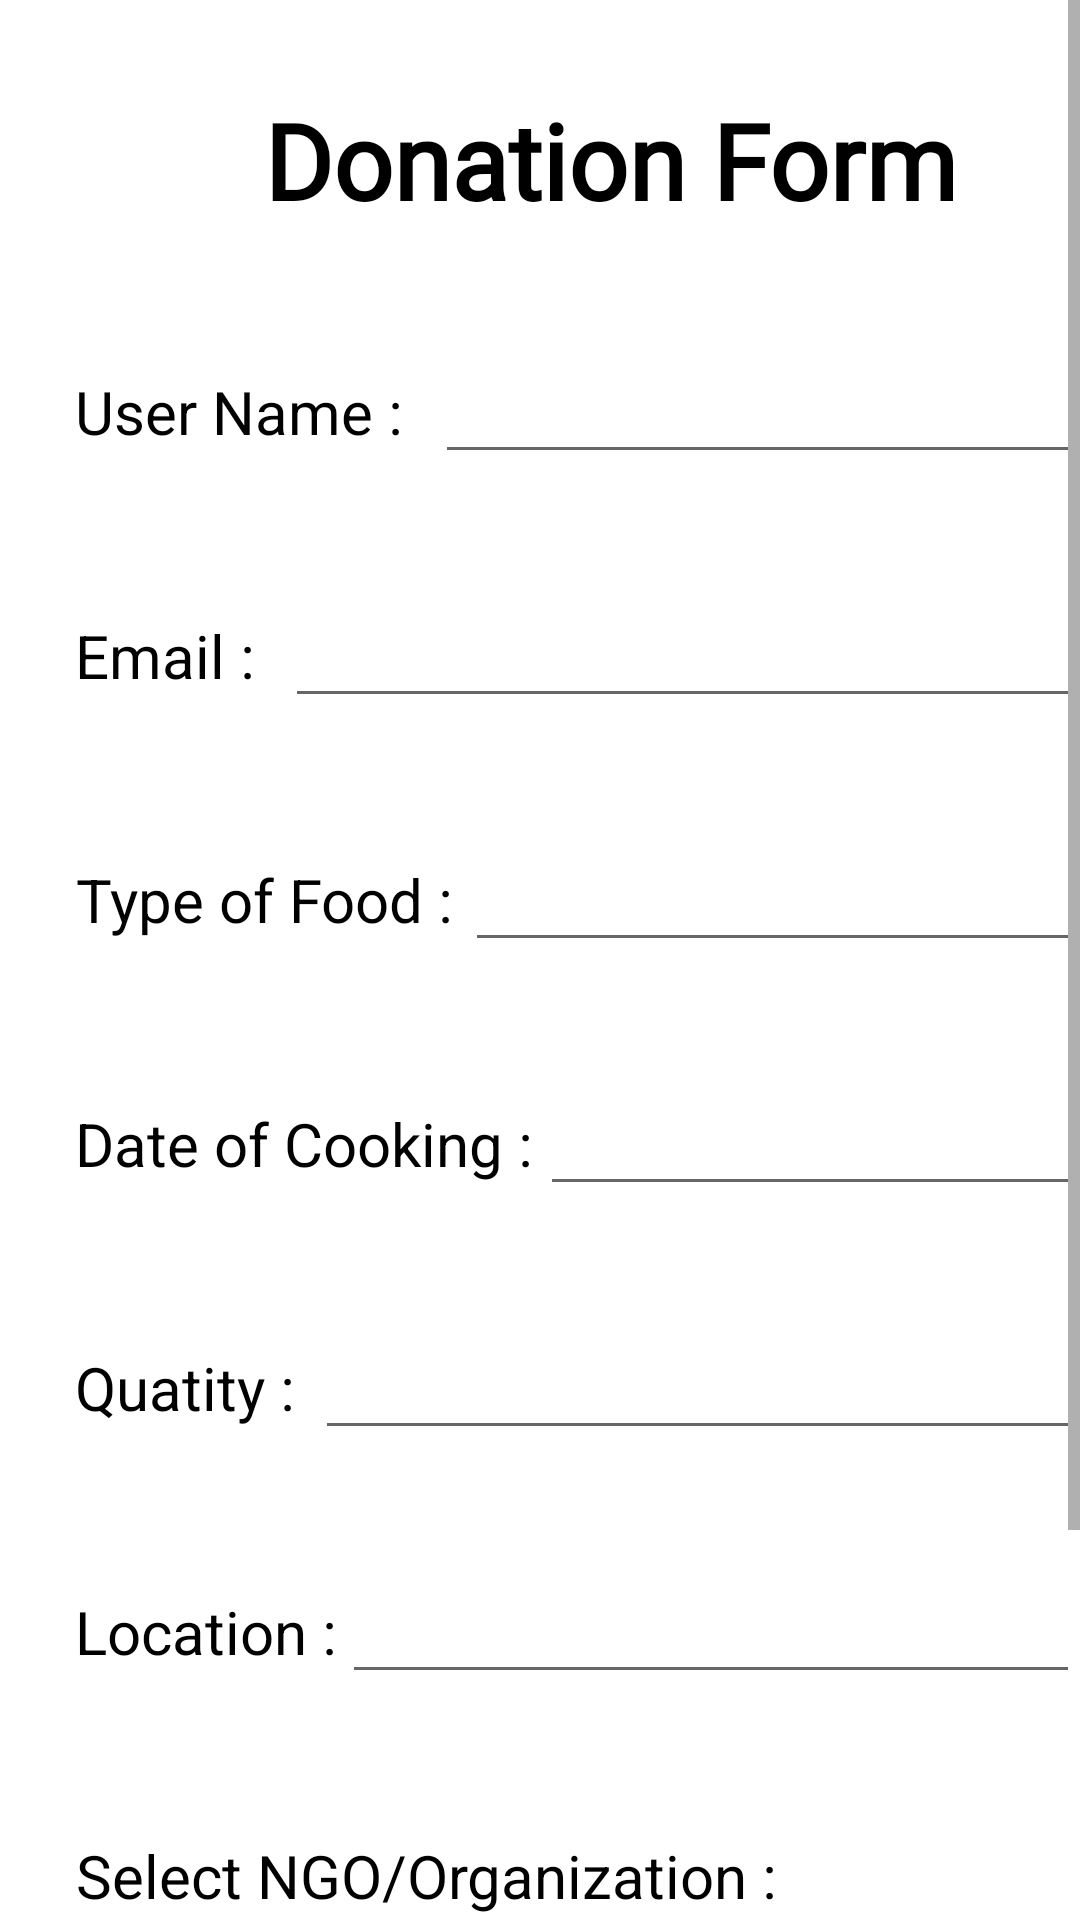

Write the Android layout XML for this screen, with the resource values it uses.
<!-- AndroidManifest.xml: application theme Theme.ZeroWaste -->
<!-- res/layout/activity_donation_form.xml -->
<?xml version="1.0" encoding="utf-8"?>
<ScrollView xmlns:android="http://schemas.android.com/apk/res/android"
    xmlns:app="http://schemas.android.com/apk/res-auto"
    xmlns:tools="http://schemas.android.com/tools"
    android:layout_width="match_parent"
    android:layout_height="match_parent"
    android:background="@drawable/login_background"
    tools:context=".DonationForm">

    <LinearLayout
        android:layout_width="wrap_content"
        android:layout_height="wrap_content"
        android:orientation="vertical">

        <RelativeLayout
            android:layout_marginTop="30dp"
            android:layout_marginLeft="88dp"
            android:layout_marginRight="20dp"
            android:layout_width="match_parent"
            android:layout_height="wrap_content">

            <TextView
                android:layout_width="wrap_content"
                android:layout_height="wrap_content"
                android:text="Donation Form"
                android:textColor="@color/black"
                android:fontFamily="@font/poppins_medium"
                android:textSize="35dp"
                android:textStyle="bold">

            </TextView>

        </RelativeLayout>

        <RelativeLayout
            android:layout_width="wrap_content"
            android:layout_height="wrap_content"
            android:layout_marginStart="25dp"
            android:layout_marginTop="40dp"
            android:layout_marginLeft="25dp">

            <TextView
                android:layout_width="wrap_content"
                android:layout_height="wrap_content"
                android:layout_marginTop="7dp"
                android:text="User Name :"
                android:textColor="@color/black"
                android:textAlignment="center"
                android:textSize="20dp"
                android:textStyle="normal"

                android:gravity="center_horizontal">


            </TextView>

            <EditText
                android:layout_width="match_parent"
                android:layout_height="wrap_content"
                android:layout_marginLeft="100dp"
                android:id="@+id/usrid"
                android:layout_marginStart="120dp"
                android:textSize="18dp"

                >

            </EditText>



        </RelativeLayout>


        <RelativeLayout
            android:layout_width="wrap_content"
            android:layout_height="wrap_content"
            android:layout_marginStart="25dp"
            android:layout_marginTop="40dp"
            android:layout_marginLeft="25dp">

            <TextView
                android:layout_width="wrap_content"
                android:layout_height="wrap_content"
                android:layout_marginTop="7dp"
                android:text="Email :"
                android:textColor="@color/black"
                android:textAlignment="center"
                android:textSize="20dp"

                android:gravity="center_horizontal">


            </TextView>

            <EditText
                android:layout_width="match_parent"
                android:layout_height="wrap_content"
                android:layout_marginLeft="100dp"
                android:id="@+id/usrmilid"
                android:layout_marginStart="70dp"
                android:textSize="18dp"

                >

            </EditText>



        </RelativeLayout>


        <RelativeLayout
            android:layout_width="wrap_content"
            android:layout_height="wrap_content"
            android:layout_marginStart="25dp"
            android:layout_marginTop="40dp"
            android:layout_marginLeft="25dp">

            <TextView
                android:layout_width="wrap_content"
                android:layout_height="wrap_content"
                android:layout_marginTop="7dp"
                android:text="Type of Food :"
                android:textColor="@color/black"
                android:textAlignment="center"
                android:textSize="20dp"

                android:gravity="center_horizontal">


            </TextView>

            <EditText
                android:layout_width="match_parent"
                android:layout_height="wrap_content"
                android:layout_marginLeft="100dp"
                android:id="@+id/foodtypeid"
                android:layout_marginStart="130dp"
                android:textSize="18dp"

                >

            </EditText>



        </RelativeLayout>

        <RelativeLayout
            android:layout_width="wrap_content"
            android:layout_height="wrap_content"
            android:layout_marginStart="25dp"
            android:layout_marginTop="40dp"
            android:layout_marginLeft="25dp">

            <TextView
                android:layout_width="wrap_content"
                android:layout_height="wrap_content"
                android:layout_marginTop="7dp"
                android:text="Date of Cooking :"
                android:textColor="@color/black"
                android:textAlignment="center"
                android:textSize="20dp"

                android:gravity="center_horizontal">


            </TextView>

            <EditText
                android:layout_width="match_parent"
                android:layout_height="wrap_content"
                android:layout_marginLeft="100dp"
                android:id="@+id/cokingdteid"
                android:layout_marginStart="155dp"
                android:textSize="18dp"

                >

            </EditText>




        </RelativeLayout>


      


        <RelativeLayout
            android:layout_width="wrap_content"
            android:layout_height="wrap_content"
            android:layout_marginStart="25dp"
            android:layout_marginTop="40dp"
            android:layout_marginLeft="25dp">

            <TextView
                android:layout_width="wrap_content"
                android:layout_height="wrap_content"
                android:layout_marginTop="7dp"
                android:text="Quatity :"
                android:textColor="@color/black"
                android:textAlignment="center"
                android:textSize="20dp"

                android:gravity="center_horizontal">


            </TextView>

            <EditText
                android:layout_width="match_parent"
                android:layout_height="wrap_content"
                android:layout_marginLeft="100dp"
                android:id="@+id/qntityid"
                android:layout_marginStart="80dp"
                android:textSize="18dp"

                >

            </EditText>



        </RelativeLayout>


        <RelativeLayout
            android:layout_width="wrap_content"
            android:layout_height="wrap_content"
            android:layout_marginStart="25dp"
            android:layout_marginTop="40dp"
            android:layout_marginLeft="25dp">

            <TextView
                android:layout_width="wrap_content"
                android:layout_height="wrap_content"
                android:layout_marginTop="7dp"
                android:text="Location :"
                android:textColor="@color/black"
                android:textAlignment="center"
                android:textSize="20dp"

                android:gravity="center_horizontal">


            </TextView>

            <EditText
                android:layout_width="match_parent"
                android:layout_height="wrap_content"
                android:layout_marginLeft="100dp"
                android:id="@+id/lctionid"
                android:layout_marginStart="89dp"
                android:textSize="18dp"

                >

            </EditText>



        </RelativeLayout>


        <RelativeLayout
            android:layout_width="wrap_content"
            android:layout_height="wrap_content"
            android:layout_marginStart="25dp"
            android:layout_marginTop="40dp"
            android:layout_marginLeft="25dp">

            <TextView
                android:layout_width="wrap_content"
                android:layout_height="wrap_content"
                android:layout_marginTop="7dp"
                android:text="Select NGO/Organization :"
                android:textColor="@color/black"
                android:textAlignment="center"
                android:textSize="20dp"

                android:gravity="center_horizontal">


            </TextView>

            <Spinner
                android:id="@+id/spinner"
                android:layout_width="293dp"
                android:layout_height="49dp"
                android:layout_marginTop="50dp"
                >


            </Spinner>



        </RelativeLayout>

        <RelativeLayout
            android:layout_width="wrap_content"
            android:layout_height="wrap_content"
            android:layout_marginTop="20dp"
            android:padding="16dp"

            >

            <androidx.cardview.widget.CardView
                android:layout_width="wrap_content"
                android:layout_height="match_parent"
                android:layout_marginLeft="140dp"
                app:cardBackgroundColor="#A3EBB1"
                app:cardCornerRadius="8dp"
                app:cardElevation="6dp"

                >

                <TextView
                    android:layout_width="wrap_content"
                    android:layout_height="wrap_content"
                    android:layout_marginLeft="12dp"
                    android:layout_marginTop="9dp"
                    android:layout_marginRight="12dp"
                    android:layout_marginBottom="9dp"
                    android:gravity="center"
                    android:text="Submit"
                    android:textColor="@color/black"
                    android:textStyle="bold"
                    android:id="@+id/submitbtnid"
                    android:textAlignment="center"
                    android:textSize="22dp">

                </TextView>
            </androidx.cardview.widget.CardView>


        </RelativeLayout>










    </LinearLayout>



</ScrollView>
<!-- resources referenced by this layout -->
<resources>
  <color name="black">#FF000000</color>
  <style name="Theme.ZeroWaste" parent="Theme.MaterialComponents.Light.DarkActionBar">
          
          <item name="colorPrimary">@color/purple_500</item>
          <item name="colorPrimaryVariant">@color/purple_700</item>
          <item name="colorOnPrimary">@color/white</item>
          
          <item name="colorSecondary">@color/teal_200</item>
          <item name="colorSecondaryVariant">@color/teal_700</item>
          <item name="colorOnSecondary">@color/black</item>
          
          <item name="android:statusBarColor" tools:targetApi="l">?attr/colorPrimaryVariant</item>
          
      </style>
  <color name="purple_500">#FF6200EE</color>
  <color name="purple_700">#FF3700B3</color>
  <color name="white">#FFFFFFFF</color>
  <color name="teal_200">#FF03DAC5</color>
  <color name="teal_700">#FF018786</color>
</resources>
